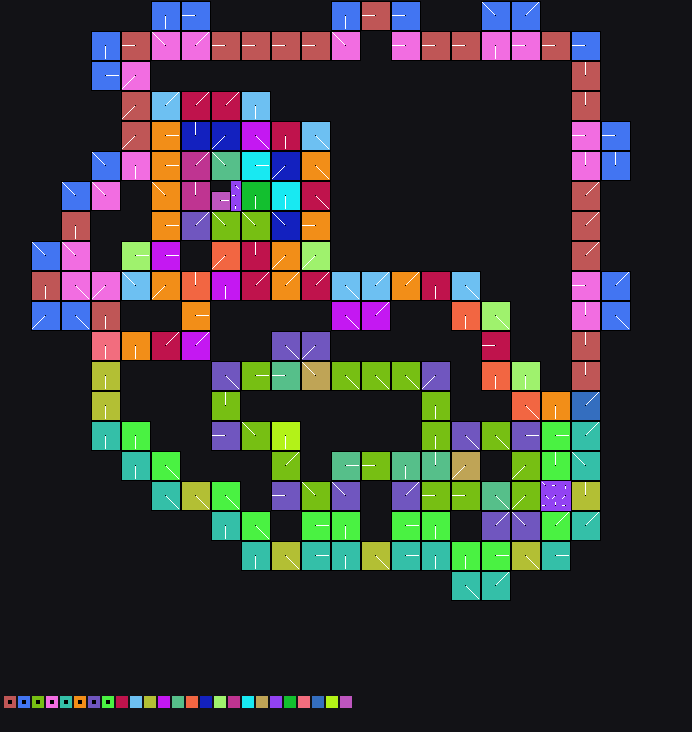

The file beside this chart, header and first rows:
x	y	tile	tiledef	subx	suby	w48	b54	b55	w16	w18	w20	w22	q24	q32	q40	w50	path
0	0	0x0	0x0	0	0	0	0	0	0	0	0	0	0x0	0x0	0x0	0	
1	0	0x0	0x0	0	0	0	0	0	0	0	0	0	0x0	0x0	0x0	0	
2	0	0x0	0x0	0	0	0	0	0	0	0	0	0	0x0	0x0	0x0	0	
3	0	0x0	0x0	0	0	0	0	0	0	0	0	0	0x0	0x0	0x0	0	
4	0	0x0	0x0	0	0	0	0	0	0	0	0	0	0x0	0x0	0x0	0	
5	0	0x0	0x0	0	0	0	0	0	0	0	0	0	0x0	0x0	0x0	0	
6	0	0x0	0x0	0	0	0	0	0	0	0	0	0	0x0	0x0	0x0	0	
7	0	0x0	0x0	0	0	0	0	0	0	0	0	0	0x0	0x0	0x0	0	
8	0	0x0	0x0	0	0	0	0	0	0	0	0	0	0x0	0x0	0x0	0	
9	0	0x0	0x0	0	0	0	0	0	0	0	0	0	0x0	0x0	0x0	0	
10	0	0x0	0x0	0	0	0	0	0	0	0	0	0	0x0	0x0	0x0	0	
11	0	0x0	0x0	0	0	0	0	0	0	0	0	0	0x0	0x0	0x0	0	
12	0	0x0	0x0	0	0	0	0	0	0	0	0	0	0x0	0x0	0x0	0	
13	0	0x0	0x0	0	0	0	0	0	0	0	0	0	0x0	0x0	0x0	0	
14	0	0x0	0x0	0	0	0	0	0	0	0	0	0	0x0	0x0	0x0	0	
15	0	0x1d	0x1d	0	0	0	1	0	0	0	0	0	0x0	0x0	0x0	0	Metadata/Terrain/Mountain/DriedLake/Rock…
16	0	0x1d	0x1d	1	0	0	1	0	0	0	0	0	0x0	0x0	0x0	0	Metadata/Terrain/Mountain/DriedLake/Rock…
17	0	0x1d	0x1d	2	0	0	1	0	0	0	0	0	0x0	0x0	0x0	0	Metadata/Terrain/Mountain/DriedLake/Rock…
18	0	0x29	0x29	0	0	0	2	0	0	0	0	0	0x0	0x0	0x0	0	Metadata/Terrain/Mountain/DriedLake/Rock…
19	0	0x29	0x29	1	0	0	2	0	0	0	0	0	0x0	0x0	0x0	0	Metadata/Terrain/Mountain/DriedLake/Rock…
20	0	0x29	0x29	2	0	0	2	0	0	0	0	0	0x0	0x0	0x0	0	Metadata/Terrain/Mountain/DriedLake/Rock…
21	0	0x0	0x0	0	0	0	0	0	0	0	0	0	0x0	0x0	0x0	0	
22	0	0x0	0x0	0	0	0	0	0	0	0	0	0	0x0	0x0	0x0	0	
23	0	0x0	0x0	0	0	0	0	0	0	0	0	0	0x0	0x0	0x0	0	
24	0	0x0	0x0	0	0	0	0	0	0	0	0	0	0x0	0x0	0x0	0	
25	0	0x0	0x0	0	0	0	0	0	0	0	0	0	0x0	0x0	0x0	0	
26	0	0x0	0x0	0	0	0	0	0	0	0	0	0	0x0	0x0	0x0	0	
27	0	0x0	0x0	0	0	0	0	0	0	0	0	0	0x0	0x0	0x0	0	
28	0	0x0	0x0	0	0	0	0	0	0	0	0	0	0x0	0x0	0x0	0	
29	0	0x0	0x0	0	0	0	0	0	0	0	0	0	0x0	0x0	0x0	0	
30	0	0x0	0x0	0	0	0	0	0	0	0	0	0	0x0	0x0	0x0	0	
31	0	0x0	0x0	0	0	0	0	0	0	0	0	0	0x0	0x0	0x0	0	
32	0	0x0	0x0	0	0	0	0	0	0	0	0	0	0x0	0x0	0x0	0	
33	0	0x69	0x69	0	0	0	1	0	0	0	0	0	0x0	0x0	0x0	0	Metadata/Terrain/Mountain/DriedLake/Rock…
34	0	0x69	0x69	1	0	0	1	0	0	0	0	0	0x0	0x0	0x0	0	Metadata/Terrain/Mountain/DriedLake/Rock…
35	0	0x69	0x69	2	0	0	1	0	0	0	0	0	0x0	0x0	0x0	0	Metadata/Terrain/Mountain/DriedLake/Rock…
36	0	0x72	0x72	0	0	0	2	0	0	0	0	0	0x0	0x0	0x0	0	Metadata/Terrain/Mountain/DriedLake/Rock…
37	0	0x72	0x72	1	0	0	2	0	0	0	0	0	0x0	0x0	0x0	0	Metadata/Terrain/Mountain/DriedLake/Rock…
38	0	0x72	0x72	2	0	0	2	0	0	0	0	0	0x0	0x0	0x0	0	Metadata/Terrain/Mountain/DriedLake/Rock…
39	0	0x78	0x78	0	0	0	2	0	0	0	0	0	0x0	0x0	0x0	0	Metadata/Terrain/Mountain/DriedLake/Rock…
40	0	0x78	0x78	1	0	0	2	0	0	0	0	0	0x0	0x0	0x0	0	Metadata/Terrain/Mountain/DriedLake/Rock…
41	0	0x78	0x78	2	0	0	2	0	0	0	0	0	0x0	0x0	0x0	0	Metadata/Terrain/Mountain/DriedLake/Rock…
42	0	0x0	0x0	0	0	0	0	0	0	0	0	0	0x0	0x0	0x0	0	
43	0	0x0	0x0	0	0	0	0	0	0	0	0	0	0x0	0x0	0x0	0	
44	0	0x0	0x0	0	0	0	0	0	0	0	0	0	0x0	0x0	0x0	0	
45	0	0x0	0x0	0	0	0	0	0	0	0	0	0	0x0	0x0	0x0	0	
46	0	0x0	0x0	0	0	0	0	0	0	0	0	0	0x0	0x0	0x0	0	
47	0	0x0	0x0	0	0	0	0	0	0	0	0	0	0x0	0x0	0x0	0	
48	0	0x91	0x91	0	0	0	6	0	0	0	0	0	0x0	0x0	0x0	0	Metadata/Terrain/Mountain/DriedLake/Rock…
49	0	0x91	0x91	1	0	0	6	0	0	0	0	0	0x0	0x0	0x0	0	Metadata/Terrain/Mountain/DriedLake/Rock…
50	0	0x91	0x91	2	0	0	6	0	0	0	0	0	0x0	0x0	0x0	0	Metadata/Terrain/Mountain/DriedLake/Rock…
51	0	0x9b	0x9b	0	0	0	7	0	0	0	0	0	0x0	0x0	0x0	0	Metadata/Terrain/Mountain/DriedLake/Rock…
52	0	0x9b	0x9b	1	0	0	7	0	0	0	0	0	0x0	0x0	0x0	0	Metadata/Terrain/Mountain/DriedLake/Rock…
53	0	0x9b	0x9b	2	0	0	7	0	0	0	0	0	0x0	0x0	0x0	0	Metadata/Terrain/Mountain/DriedLake/Rock…
54	0	0x0	0x0	0	0	0	0	0	0	0	0	0	0x0	0x0	0x0	0	
55	0	0x0	0x0	0	0	0	0	0	0	0	0	0	0x0	0x0	0x0	0	
56	0	0x0	0x0	0	0	0	0	0	0	0	0	0	0x0	0x0	0x0	0	
57	0	0x0	0x0	0	0	0	0	0	0	0	0	0	0x0	0x0	0x0	0	
58	0	0x0	0x0	0	0	0	0	0	0	0	0	0	0x0	0x0	0x0	0	
59	0	0x0	0x0	0	0	0	0	0	0	0	0	0	0x0	0x0	0x0	0	
... 4,701 more rows
